pico-8 play session: no input (idle), after a click and taps of 🅾, ❎, 🅾+❎, 🅾 in the second before t = 0

[t = 1 s] idle ~1s (no d-pad/buttons)
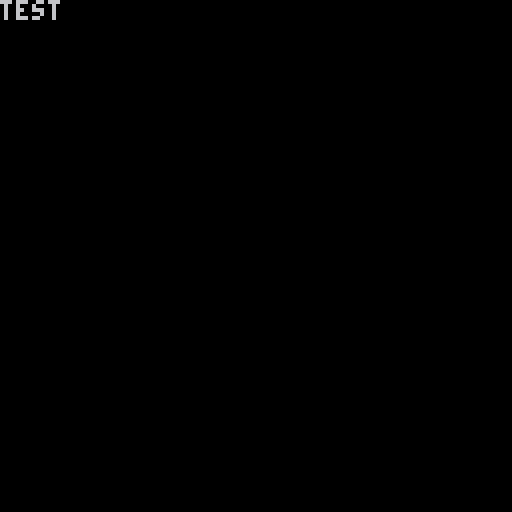

pico-8 cartridge
version 42
__lua__
gscene = {
	state="p",
	stack=0,
	pcard={},
	ptok={},
	draw=
	function(self)
		cls()
		print("test")
	end,
	update=
	function(self)
		if state=="p" then
		
		end
	end
}

scene = {}

function _init()
	scene=gscene
end

function _update()
	scene:update()
end

function _draw()
	scene:draw()
end
__gfx__
00000000000000000000000000000000000000000000000000000000000000000000000000000000000000000000000000000000000000000000000000000000
00000000000000000000000000000000000000000000000000000000000000000000000000000000000000000000000000000000000000000000000000000000
00700700000000000000000000000000000000000000000000000000000000000000000000000000000000000000000000000000000000000000000000000000
00077000000000000000000000000000000000000000000000000000000000000000000000000000000000000000000000000000000000000000000000000000
00077000000000000000000000000000000000000000000000000000000000000000000000000000000000000000000000000000000000000000000000000000
00700700000000000000000000000000000000000000000000000000000000000000000000000000000000000000000000000000000000000000000000000000
